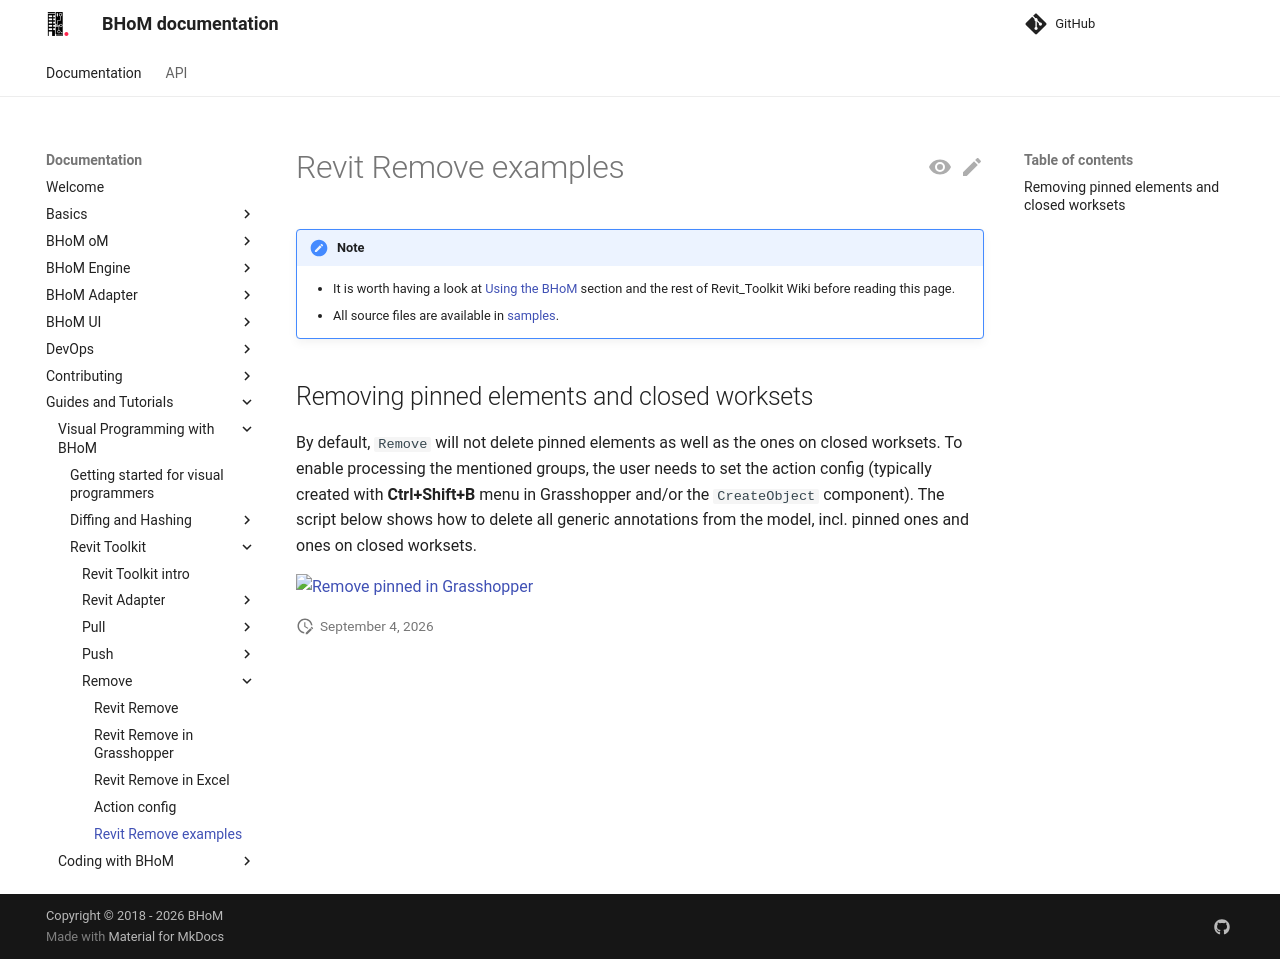

repository: BHoM/documentation · page: Guides-and-Tutorials/Visual-Programming-with-BHoM/Revit Toolkit/Remove/Remove Examples/index.html · generator: mkdocs

# Revit Remove examples

!!! note
    - It is worth having a look at [Using the BHoM](https://github.com/BHoM/documentation/wiki/Using-the-BHoM) section and the rest of Revit_Toolkit Wiki before reading this page.
    - All source files are available in [samples](https://github.com/BHoM/samples/tree/master/Revit_Toolkit).

## Removing pinned elements and closed worksets
By default, `Remove` will not delete pinned elements as well as the ones on closed worksets. To enable processing the mentioned groups, the user needs to set the action config (typically created with **Ctrl+Shift+B** menu in Grasshopper and/or the `CreateObject` component). The script below shows how to delete all generic annotations from the model, incl. pinned ones and ones on closed worksets. 

[![Remove pinned in Grasshopper](https://user-images.githubusercontent.com/26874773/78938858-498e0400-7ab3-11ea-9c42-3f5ad0bd60ec.png)](https://user-images.githubusercontent.com/26874773/78938858-498e0400-7ab3-11ea-9c42-3f5ad0bd60ec.png)
